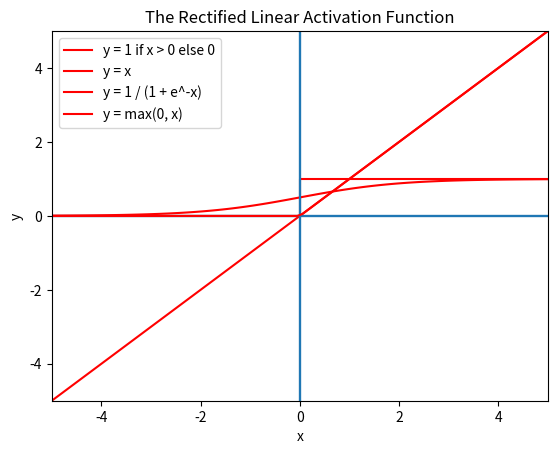

Here is the Python script that generated this plot:
# Activation functions

import matplotlib.pyplot as plt
import numpy as np

# plt.style.use('ggplot')

# def step(x):
#     if x > 0:
#         return 1
#     else:
#         return 0

def step_2(x):
    return 1 * (x > 0)

def linear(x):
    return x

def sigmoid(x):
    return 1.0 / (1.0 + np.exp(-x))

def rectified_linear(x):
    return np.maximum(0, x)

# graph step function and save the graph as eps
def graph_step():
    x = np.array([-5.0, -4.0, -3.0, -2.0, -1.0, 0.0, 1.0, 2.0, 3.0, 4.0, 5.0])
    y = np.array([0.0, 0.0, 0.0, 0.0, 0.0, 0.0, 1.0, 1.0, 1.0, 1.0, 1.0])

    plt.title("The Step Activation Function")
    plt.axhline(y=0)
    plt.axvline(x=0)
    plt.xlim(-5.0, 5.0) # x-axis range
    plt.ylim(-3.0, 3.0) # y-axis range
    plt.xlabel('x') 
    plt.ylabel('y') 
    plt.grid()

    plt.step(x, y, color='red', where='pre', label="y = 1 if x > 0 else 0")

    plt.legend(loc='upper left')
    
    plt.savefig("step.eps")
    plt.savefig("step.png")
    
    plt.show()

# graph linear function and save the graph as eps
def graph_linear():
    x = np.linspace(-5.0, 5.0, 100)
    y = linear(x)

    plt.title("The Linear Activation Function")
    plt.axhline(y=0)
    plt.axvline(x=0)
    plt.xlim(-5.0, 5.0) # x-axis range
    plt.ylim(-5.0, 5.0) # y-axis range
    plt.xlabel('x') 
    plt.ylabel('y') 
    plt.grid()

    plt.plot(x, y, color="red", label="y = x")

    plt.legend(loc='upper left')

    plt.savefig("linear.eps")
    plt.savefig("linear.png")

    plt.show()

# graph sigmoid function and save the graph as eps
def graph_sigmoid():
    x = np.linspace(-5.0, 5.0, 100)
    y = sigmoid(x)

    plt.title("The Sigmoid Activation Function")
    plt.axhline(y=0)
    plt.axvline(x=0)
    plt.xlim(-5.0, 5.0) # x-axis range
    plt.ylim(-5.0, 5.0) # y-axis range
    plt.xlabel('x') 
    plt.ylabel('y') 
    plt.grid()

    plt.plot(x, y, color="red", label="y = 1 / (1 + e^-x)")

    plt.legend(loc='upper left')

    plt.savefig("sigmoid.eps")
    plt.savefig("sigmoid.png")

    plt.show()

# graph rectified linear function and save the graph as eps and png
def graph_rectified_linear():
    x = np.linspace(-5.0, 5.0, 100)
    y = rectified_linear(x)

    plt.title("The Rectified Linear Activation Function")
    plt.axhline(y=0)
    plt.axvline(x=0)
    plt.xlim(-5.0, 5.0) # x-axis range
    plt.ylim(-5.0, 5.0) # y-axis range
    plt.xlabel('x') 
    plt.ylabel('y') 
    plt.grid()

    plt.plot(x, y, color="red", label="y = max(0, x)")

    plt.legend(loc='upper left')

    plt.savefig("rectified_linear.eps")
    plt.savefig("rectified_linear.png")

    plt.show()

graph_step()
graph_linear()
graph_sigmoid()
graph_rectified_linear()
